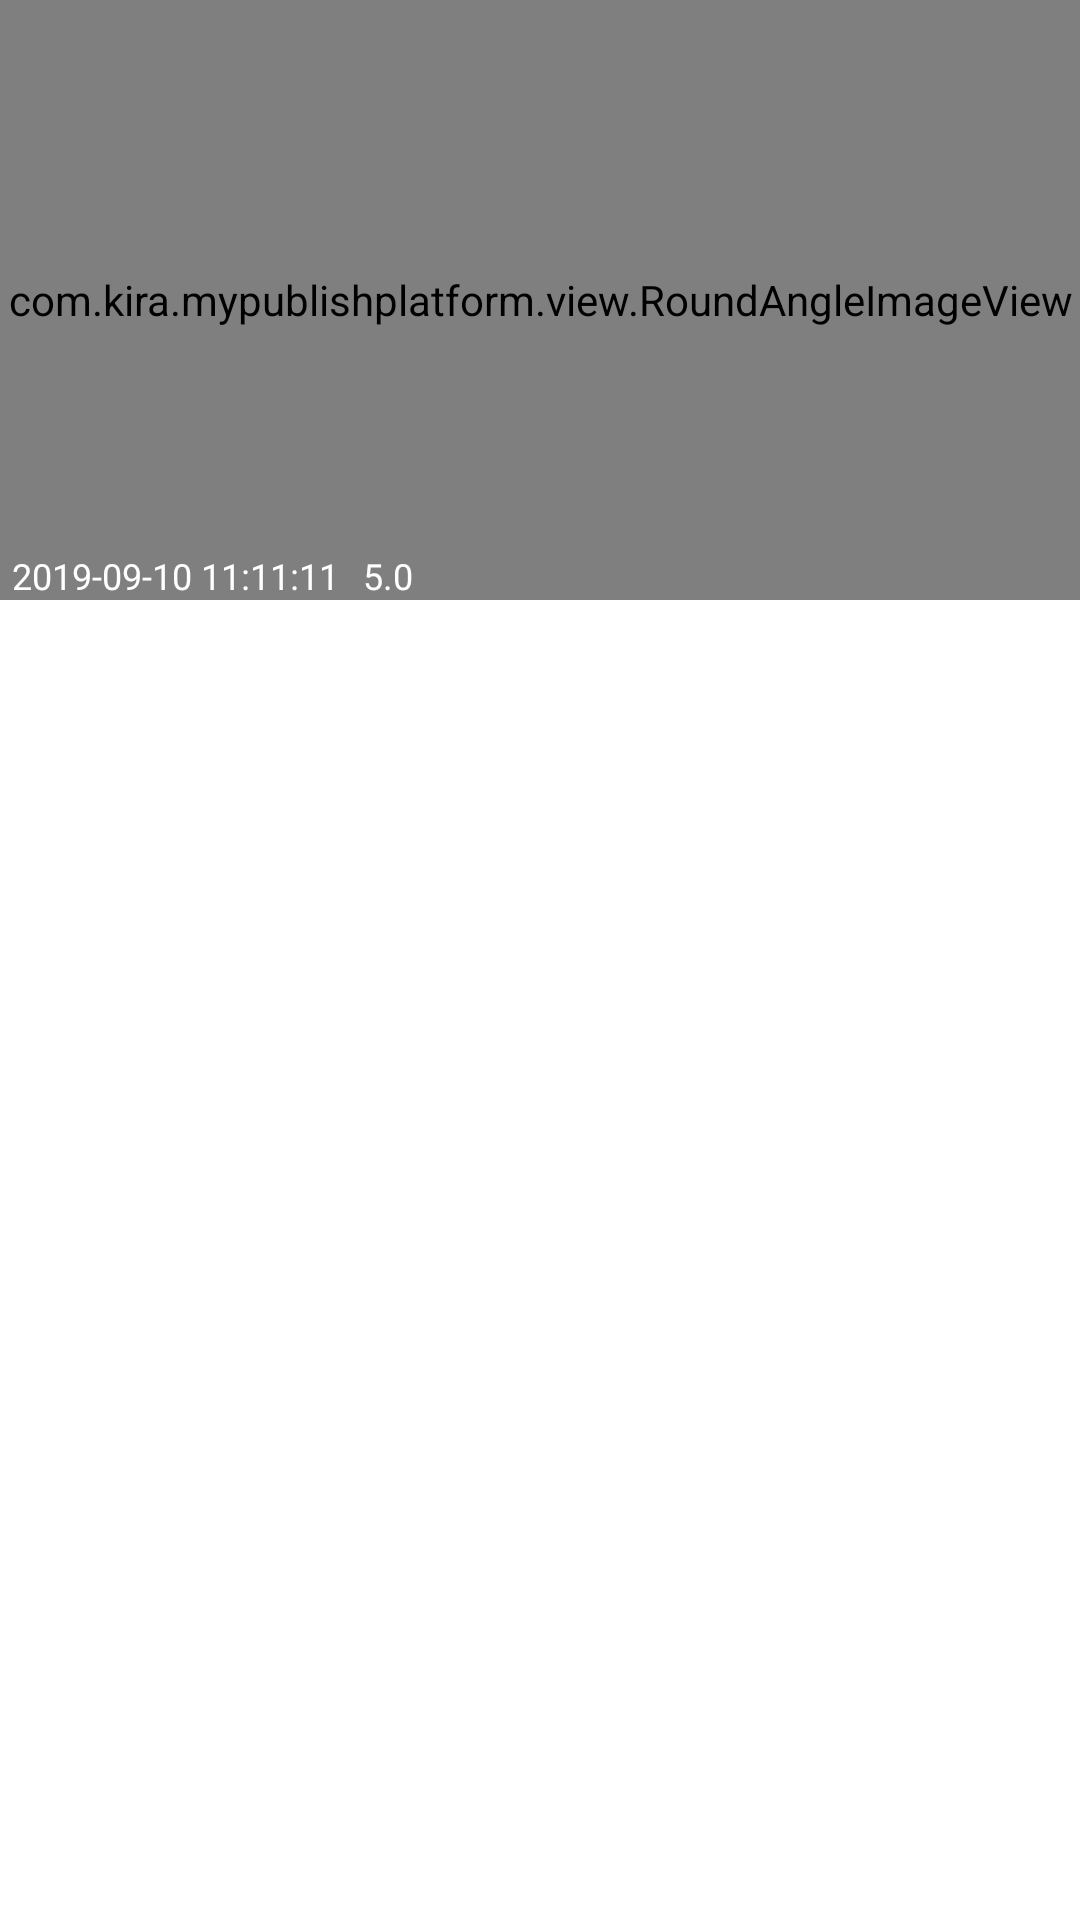

This screen was rendered from an Android layout file. Write that file and the resources it references.
<!-- AndroidManifest.xml: application theme AppTheme -->
<!-- res/layout/layout_item_discover.xml -->
<?xml version="1.0" encoding="utf-8"?>
<LinearLayout xmlns:android="http://schemas.android.com/apk/res/android"
    xmlns:app="http://schemas.android.com/apk/res-auto"
    android:orientation="vertical"
    android:layout_width="match_parent"
    android:layout_height="wrap_content"
    android:background="@color/white"
    android:layout_margin="@dimen/dp_5">

    <RelativeLayout
        android:id="@+id/top_item"
        android:visibility="visible"
        android:layout_width="match_parent"
        android:layout_height="@dimen/dp_200">

        <com.kira.mypublishplatform.view.RoundAngleImageView
            android:id="@+id/top_image"
            android:layout_width="match_parent"
            android:layout_height="match_parent"
            android:src="@mipmap/discover_bg"
            android:scaleType="centerCrop"/>

        <TextView
            android:id="@+id/top_title"
            android:layout_width="wrap_content"
            android:layout_height="wrap_content"
            android:ellipsize="end"
            android:maxLines="2"
            android:padding="@dimen/dp_4"
            android:layout_above="@+id/top_publish_date"
            android:text=""
            android:textColor="@color/white"
            android:textSize="@dimen/text_xh" />

        <TextView
            android:id="@+id/top_news_from"
            android:layout_width="wrap_content"
            android:layout_height="wrap_content"
            android:layout_marginStart="@dimen/dp_4"
            android:layout_alignParentBottom="true"
            android:singleLine="true"
            android:layout_toEndOf="@+id/top_publish_date"
            android:textSize="@dimen/text_xxm"
            android:text="5.0"
            android:textColor="@color/white" />

        <TextView
            android:id="@+id/top_publish_date"
            android:layout_width="wrap_content"
            android:layout_height="wrap_content"
            android:layout_alignParentBottom="true"
            android:singleLine="true"
            android:textColor="@color/white"
            android:text="2019-09-10 11:11:11"
            android:textSize="@dimen/text_xxm"
            android:layout_marginStart="@dimen/dp_4"
            android:layout_marginEnd="@dimen/dp_4" />


    </RelativeLayout>

    <LinearLayout
        android:id="@+id/multiply_item"
        android:visibility="gone"
        android:layout_width="match_parent"
        android:layout_height="wrap_content"
        android:orientation="vertical">

        <TextView
            android:id="@+id/multiply_title"
            android:layout_width="wrap_content"
            android:layout_height="wrap_content"
            android:maxLines="2"
            android:ellipsize="end"
            android:paddingTop="@dimen/dp_4"
            android:paddingBottom="@dimen/dp_4"
            android:text=""
            android:textSize="@dimen/text_xh"
            android:textColor="@color/text_selected"/>

        <LinearLayout
            android:layout_width="match_parent"
            android:layout_height="@dimen/dp_120"
            android:orientation="horizontal">

            <com.kira.mypublishplatform.view.RoundAngleImageView
                android:id="@+id/multiply_image_one"
                android:layout_width="0dp"
                android:layout_height="match_parent"
                android:layout_weight="1"
                android:layout_margin="@dimen/dp_2"
                android:src="@mipmap/discover_bg"
                android:scaleType="centerCrop"/>

            <com.kira.mypublishplatform.view.RoundAngleImageView
                android:id="@+id/multiply_image_two"
                android:layout_width="0dp"
                android:layout_height="match_parent"
                android:layout_weight="1"
                android:layout_margin="@dimen/dp_2"
                android:src="@mipmap/discover_bg"
                android:scaleType="centerCrop"/>

            <com.kira.mypublishplatform.view.RoundAngleImageView
                android:id="@+id/multiply_image_three"
                android:layout_width="0dp"
                android:layout_height="match_parent"
                android:layout_weight="1"
                android:layout_margin="@dimen/dp_2"
                android:src="@mipmap/discover_bg"
                android:scaleType="centerCrop"/>


        </LinearLayout>

        <RelativeLayout
            android:layout_width="wrap_content"
            android:layout_height="wrap_content">

            <TextView
                android:id="@+id/multiply_news_from"
                android:layout_width="wrap_content"
                android:layout_height="wrap_content"
                android:layout_marginStart="@dimen/dp_4"
                android:gravity="center_vertical"
                android:singleLine="true"
                android:textSize="@dimen/text_xxm"
                android:text="5.0"
                android:textColor="@color/text_color" />

            <TextView
                android:id="@+id/multiply_publish_date"
                android:layout_width="wrap_content"
                android:layout_height="wrap_content"
                android:gravity="center_vertical"
                android:singleLine="true"
                android:layout_alignParentEnd="true"
                android:textColor="@color/text_color"
                android:text="2019-09-10"
                android:textSize="@dimen/text_xxm"
                android:layout_marginStart="@dimen/dp_4"
                android:layout_marginBottom="@dimen/dp_4" />


        </RelativeLayout>

    </LinearLayout>

    <LinearLayout
        android:id="@+id/normal_item"
        android:visibility="gone"
        android:layout_width="match_parent"
        android:layout_height="@dimen/dp_80"
        android:orientation="horizontal">

        <RelativeLayout
            android:layout_width="0dp"
            android:layout_height="match_parent"
            android:layout_weight="3"
            android:padding="@dimen/dp_4">

            <LinearLayout
                android:layout_width="match_parent"
                android:layout_height="wrap_content"
                android:orientation="horizontal">

                <TextView
                    android:id="@+id/news_title"
                    android:layout_width="0dp"
                    android:layout_height="match_parent"
                    android:layout_weight="2"
                    android:maxLines="2"
                    android:ellipsize="end"
                    android:padding="@dimen/dp_4"
                    android:gravity="center_vertical"
                    android:textColor="@color/text_selected"
                    android:textSize="@dimen/text_xh"

                    android:text="" />

            </LinearLayout>

            <RelativeLayout
                android:layout_width="wrap_content"
                android:layout_height="@dimen/dp_20"
                android:layout_marginBottom="@dimen/dp_5"
                android:layout_alignParentBottom="true">

                <TextView
                    android:id="@+id/normal_news_from"
                    android:layout_width="wrap_content"
                    android:layout_height="match_parent"
                    android:layout_marginStart="@dimen/dp_4"
                    android:gravity="center_vertical"
                    android:singleLine="true"
                    android:textSize="@dimen/text_xxm"
                    android:text="5.0"
                    android:textColor="@color/text_color" />

                <TextView
                    android:id="@+id/normal_publish_date"
                    android:layout_width="wrap_content"
                    android:layout_height="match_parent"
                    android:gravity="center_vertical"
                    android:singleLine="true"
                    android:textColor="@color/text_color"
                    android:text="2019-09-10 11:11:11"
                    android:textSize="@dimen/text_xxm"
                    android:layout_marginStart="@dimen/dp_4"
                    android:layout_marginEnd="@dimen/dp_4"
                    android:layout_alignParentEnd="true" />


            </RelativeLayout>

        </RelativeLayout>

        <com.kira.mypublishplatform.view.RoundAngleImageView
            android:id="@+id/news_image"
            android:layout_width="@dimen/dp_100"
            android:layout_height="match_parent"
            android:src="@mipmap/head_image"
            android:scaleType="centerCrop"/>

    </LinearLayout>














































</LinearLayout>
<!-- resources referenced by this layout -->
<resources>
  <color name="text_color">#ff676767</color>
  <color name="text_selected">#111111</color>
  <color name="white">#FFFFFF</color>
  <dimen name="dp_10">10dp</dimen>
  <dimen name="dp_100">100dp</dimen>
  <dimen name="dp_120">120dp</dimen>
  <dimen name="dp_2">2dp</dimen>
  <dimen name="dp_20">20dp</dimen>
  <dimen name="dp_200">200dp</dimen>
  <dimen name="dp_4">4dp</dimen>
  <dimen name="dp_5">5dp</dimen>
  <dimen name="dp_80">80dp</dimen>
  <dimen name="text_xh">18sp</dimen>
  <dimen name="text_xxm">12sp</dimen>
  <style name="AppTheme" parent="Theme.AppCompat.Light.DarkActionBar">
          
          <item name="colorPrimary">@color/colorPrimary</item>
          <item name="colorPrimaryDark">@color/colorPrimaryDark</item>
          <item name="colorAccent">@color/colorAccent</item>
          <item name="android:windowActionBar">false</item>
          <item name="windowActionBar">false</item>
          <item name="windowNoTitle">true</item>
          
          
          
  
      </style>
  <color name="colorPrimary">#008577</color>
  <color name="colorPrimaryDark">#00574B</color>
  <color name="colorAccent">#D81B60</color>
</resources>
